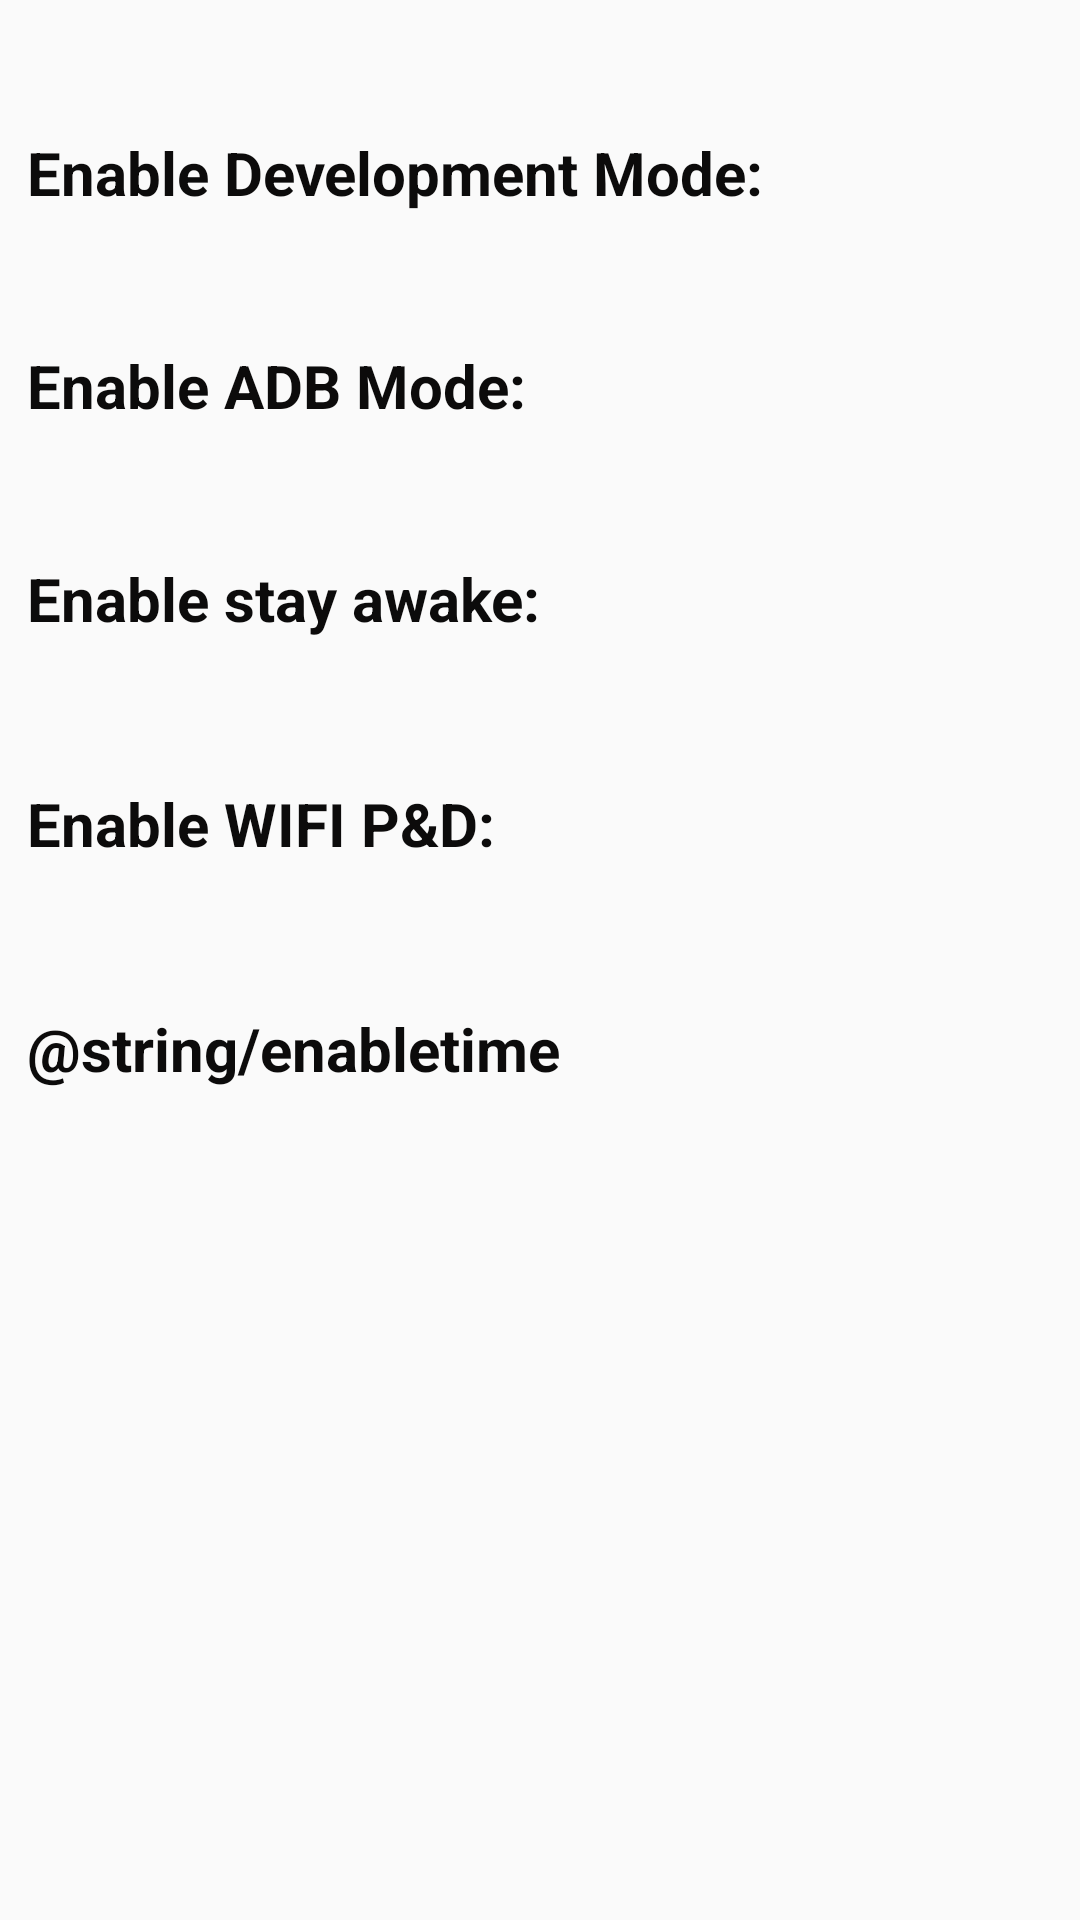

Android layout source for this screen:
<!-- AndroidManifest.xml: application theme AppTheme -->
<!-- res/layout/activity_google.xml -->
<?xml version="1.0" encoding="utf-8"?>
<androidx.constraintlayout.widget.ConstraintLayout xmlns:android="http://schemas.android.com/apk/res/android"
    xmlns:app="http://schemas.android.com/apk/res-auto"
    xmlns:tools="http://schemas.android.com/tools"
    android:layout_width="match_parent"
    android:layout_height="match_parent"
    tools:context=".GoogleActivity">


    <androidx.constraintlayout.widget.Guideline
        android:id="@+id/guideline"
        android:layout_width="wrap_content"
        android:layout_height="wrap_content"
        android:orientation="vertical"
        app:layout_constraintGuide_percent="0.025" />

    <androidx.constraintlayout.widget.Guideline
        android:id="@+id/guideline2"
        android:layout_width="wrap_content"
        android:layout_height="wrap_content"
        android:orientation="vertical"
        app:layout_constraintGuide_percent="0.975" />

    <ProgressBar
        android:id="@+id/progressBar"
        style="?android:attr/progressBarStyleLarge"
        android:layout_width="195dp"
        android:layout_height="0dp"
        android:progressDrawable="@drawable/circular_progress_bar"
        android:visibility="visible"
        app:layout_constraintBottom_toBottomOf="parent"
        app:layout_constraintEnd_toStartOf="@+id/guideline2"
        app:layout_constraintStart_toStartOf="@+id/guideline"
        app:layout_constraintTop_toTopOf="parent" />

    <TextView
        android:id="@+id/enabledevmode"
        style="@style/CustomTextbody"
        android:layout_width="wrap_content"
        android:layout_height="wrap_content"
        android:layout_marginTop="44dp"
        android:text="@string/enabledevmode"
        app:layout_constraintStart_toStartOf="@+id/guideline"
        app:layout_constraintTop_toTopOf="parent" />


    <ImageView
        android:id="@+id/Checkdevmode"
        android:layout_width="57dp"
        android:layout_height="59dp"
        android:layout_marginStart="48dp"
        android:layout_marginTop="24dp"
        android:visibility="invisible"
        android:src="@drawable/checkgreenok"
        app:layout_constraintEnd_toStartOf="@+id/guideline2"
        app:layout_constraintHorizontal_bias="0.0"
        app:layout_constraintStart_toEndOf="@+id/enabledevmode"
        app:layout_constraintTop_toTopOf="parent" />


    <TextView
        android:id="@+id/enableADBmode"
        style="@style/CustomTextbody"
        android:layout_width="wrap_content"
        android:layout_height="wrap_content"
        android:layout_marginTop="44dp"
        android:text="@string/enableadbmode"
        app:layout_constraintStart_toStartOf="@+id/guideline"
        app:layout_constraintTop_toBottomOf="@+id/enabledevmode" />


    <ImageView
        android:id="@+id/Checkstayawake"
        android:layout_width="57dp"
        android:layout_height="59dp"
        android:layout_marginStart="124dp"
        android:visibility="invisible"
        android:layout_marginTop="16dp"
        android:src="@drawable/checkgreenok"
        app:layout_constraintStart_toEndOf="@+id/enablestayawake"
        app:layout_constraintTop_toBottomOf="@+id/Checkgreenadb" />

    <TextView
        android:id="@+id/enablestayawake"
        style="@style/CustomTextbody"
        android:layout_width="wrap_content"
        android:layout_height="wrap_content"
        android:layout_marginTop="44dp"
        android:text="@string/enablestayawake"
        app:layout_constraintStart_toStartOf="@+id/guideline"
        app:layout_constraintTop_toBottomOf="@+id/enableADBmode" />

    <ImageView
        android:id="@+id/Checkgreenadb"
        android:layout_width="57dp"
        android:layout_height="59dp"
        android:layout_marginStart="128dp"
        android:visibility="invisible"
        android:layout_marginTop="16dp"
        android:src="@drawable/checkgreenok"
        app:layout_constraintStart_toEndOf="@+id/enableADBmode"
        app:layout_constraintTop_toBottomOf="@+id/Checkdevmode" />

    <TextView
        android:id="@+id/enableWifi"
        style="@style/CustomTextbody"
        android:layout_width="wrap_content"
        android:layout_height="wrap_content"
        android:layout_marginTop="48dp"
        android:text="@string/enablewifi"
        app:layout_constraintStart_toStartOf="@+id/guideline"
        app:layout_constraintTop_toBottomOf="@+id/enablestayawake" />


    <ImageView
        android:id="@+id/Checkwifi"
        android:layout_width="57dp"
        android:layout_height="59dp"
        android:layout_marginStart="140dp"
        android:layout_marginTop="16dp"
        android:src="@drawable/checkgreenok"
        android:visibility="invisible"
        app:layout_constraintStart_toEndOf="@+id/enableWifi"
        app:layout_constraintTop_toBottomOf="@+id/Checkstayawake" />



    <TextView
        android:id="@+id/enabletime"
        style="@style/CustomTextbody"
        android:layout_width="wrap_content"
        android:layout_height="wrap_content"
        android:layout_marginTop="48dp"
        android:text="@string/enabletime"
        android:clickable="true"
        app:layout_constraintStart_toStartOf="@+id/guideline"
        app:layout_constraintTop_toBottomOf="@+id/enableWifi" />


    <ImageView
        android:id="@+id/Checktime"
        android:layout_width="57dp"
        android:layout_height="59dp"
        android:layout_marginStart="140dp"
        android:layout_marginTop="16dp"
        android:src="@drawable/checkgreenok"
        android:visibility="invisible"
        app:layout_constraintStart_toEndOf="@+id/enableWifi"
        app:layout_constraintTop_toBottomOf="@+id/Checkwifi" />


</androidx.constraintlayout.widget.ConstraintLayout>
<!-- resources referenced by this layout -->
<resources>
  <!-- drawable checkgreenok: png bitmap (drawable, 67909 bytes) -->
  <string name="enableadbmode">Enable ADB Mode:</string>
  <string name="enabledevmode">Enable Development Mode:</string>
  <string name="enablestayawake">Enable stay awake:</string>
  <string name="enablewifi">Enable WIFI P&amp;D:</string>
  <style name="CustomTextbody" parent="@style/TextAppearance.AppCompat.Display1">
          <item name="android:textSize">20sp</item>
          <item name="android:textAllCaps">false</item>
          <item name="android:textStyle">bold</item>
          <item name="android:textColor">#0C0B0B</item>
  
      </style>
  <style name="AppTheme" parent="Theme.AppCompat.Light.DarkActionBar">
          
          <item name="colorPrimary">@color/colorPrimary</item>
          <item name="colorPrimaryDark">@color/colorPrimaryDark</item>
          <item name="colorAccent">@color/colorAccent</item>
      </style>
  <color name="colorPrimary">#1E251E</color>
  <color name="colorPrimaryDark">#FFFFFF</color>
  <color name="colorAccent">#10B40B</color>
</resources>
